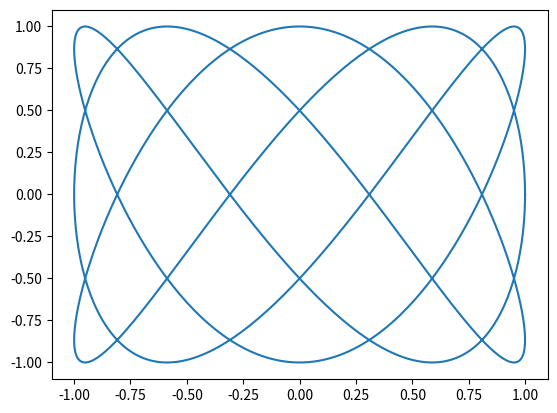

Source code (Python):
"""

graficas : este programa visualiza una serie de graficas en un espacio 2d

[redacted]
[redacted]

"""


import matplotlib.pyplot as plt

from numpy import linspace

from cmath import sqrt, sin, cos, tan, pi



def espiral_1():
    """Representa la función R(t) = t / 2pi para: 0 <= t <= 2pi"""
    
    x_val = []
    y_val = []
    
    for t in linspace(0, 4*pi, 2000):
        r = t / (2*pi)
        x = r * cos(t)
        y = r * sin(t)
        x_val.append(x)
        y_val.append(y)

    plt.plot(x_val, y_val)
    plt.show()


def espiral_2():
    """Representa la función R(t) = 1 - t / 2pi para: 0 <= t <= 2pi"""

    x_val = []
    y_val = []
    
    for t in linspace(0, 2*pi, 2000):
        r = 1 - (t / (2*pi))
        x = r * cos(t)
        y = r * sin(t)
        x_val.append(x)
        y_val.append(y)

    plt.plot(x_val, y_val)
    plt.show()


def cardioide_1():
    """
    Representa la ecuacion parametrica:

    x = (1 + cost)cost
    y = (1 + cost)sent

    para: 0 <= t <= 2pi

    """

    x_val = []
    y_val = []

    for t in linspace(0, 2*pi, 2000):
        x = (1 + cos(t))*cos(t)
        y = (1 + cos(t))*sin(t)

        x_val.append(x)
        y_val.append(y)

    plt.plot(x_val, y_val)
    plt.show()


def cardioide_2():
    """
    Representa la ecuacion parametrica:

    x = (1 - cost)cost
    y = (1 - cost)sint

    para: 0 <= t <= 2pi

    """

    x_val = []
    y_val = []

    for t in linspace(0, 2*pi, 2000):
        x = (1 - cos(t))*cos(t)
        y = (1 - cos(t))*sin(t)

        x_val.append(x)
        y_val.append(y)

    plt.plot(x_val, y_val)
    plt.show()


def flor_1():
    """
    
    Representa la equacion parametrica:
    
    x = 2.5*sin**2(-5*t)*2**cos(cos(4.28*2.3*t))
    y = 2.5*sin(sin(-5*t))*cos**2(4.28*2.3*t)

    para: -6 <= t <= 6
    
    """

    x_val = []
    y_val = []

    for t in linspace(-8, 8, 50000):
        x = 2.5*(sin(-5*t)**11)*(2**cos(cos(4.28*2.3*t)))
        y = 2.5*sin(cos(-5*t))*cos(4.28*2.3*t)**3
        x_val.append(x)
        y_val.append(y)

    plt.plot(x_val, y_val, linewidth = 0.5)
    plt.show()

def nudo():
    """

    Representa la equacion paramétrica:

    x = (3*t) / (1 + t**3)
    y = (3*t**2) / (1 + t**3)

    """

    x_val = []
    y_val = []

    for t in linspace(-1000, 1000, 10000):

        x = (3*t) / (1 + t**3)
        y = (3*t**2) / (1 + t**3)
        x_val.append(x)
        y_val.append(y)

    plt.plot(x_val, y_val)
    plt.show()        

def cardinal():
    """

    Representa la equacion parametrica:

    x = cos(t)**n
    y = sen(t)**n

    para: 0 < t < 2pi, n = 1,3,5 

    """

    x_val = []
    y_val = []
    n_val = [1, 3, 5] 

    for n in n_val:
        for t in linspace(0, 2*pi, 1000):

            x = cos(t)**n
            y = sin(t)**n
            x_val.append(x)
            y_val.append(y)

    plt.plot(x_val, y_val)
    plt.show()

def red():
    """

    Representa la equacion parametrica:

    x = cos(3*t)
    y = sin(5*t)

    para: 0 < t < 2pi, n = 1,3,5 

    """

    x_val = []
    y_val = [] 

    for t in linspace(0, 2*pi, 1000):

        x = cos(3*t)
        y = sin(5*t)
        x_val.append(x)
        y_val.append(y)

    plt.plot(x_val, y_val)
    plt.show()
    

red()
def main():
    """Ejecuta el programa principal"""
